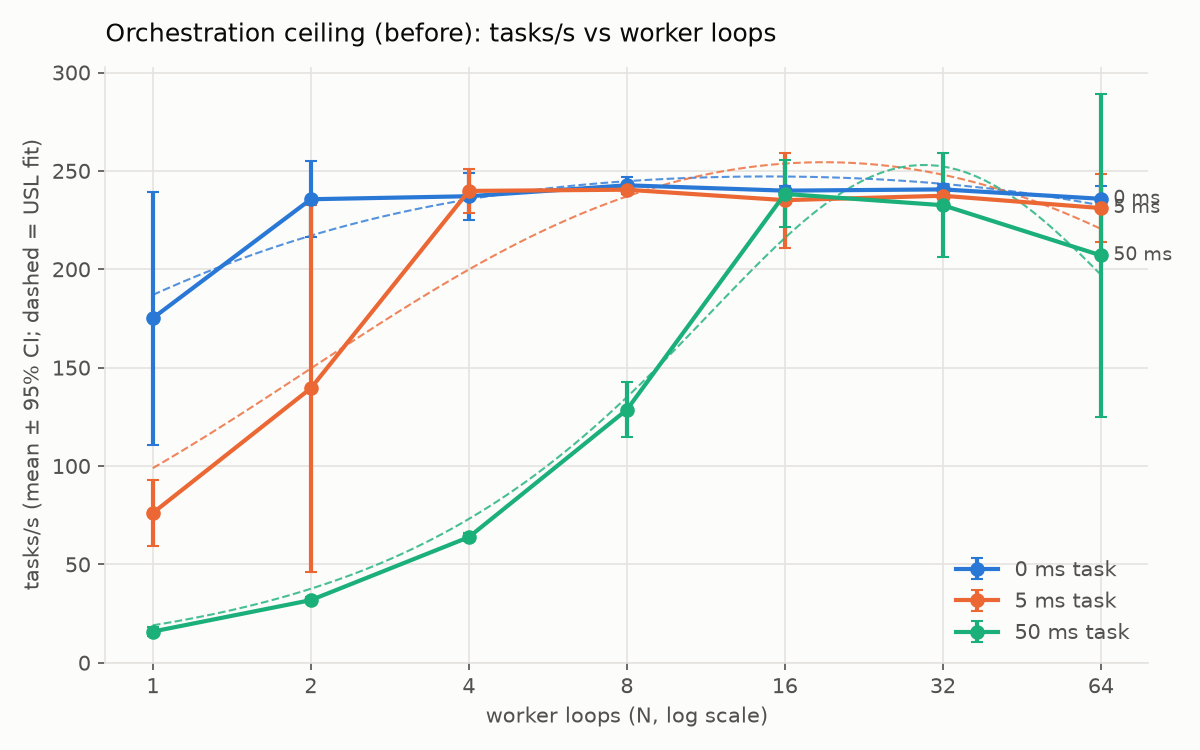

The file beside this chart, header and first rows:
mode, task_ms, workers, trial, submitted, tasks, window_s, window_tasks, throughput, p50_ms, p99_ms, cycle_p50_ms, cycle_mean_ms, gap_p50_ms, overhead_ms, lease_overhead_p50_ms, littles_L, littles_ratio, leased_L, active_workers, handler_ms, wall_s, other_cpu_pct, host_load1
sample, 0, 1, 1, 3600, 3600, 14.65, 2881, 196.6, 1.652, 8.964, 3.607, 5.087, 1.945, 5.087, 1.651, 1, 1, 0.4423, 1, 0.0005833, 19.93, 167.3, 8.4
sample, 0, 2, 1, 5661, 5661, 19.9, 4529, 227.6, 2.165, 13.74, 5.277, 8.792, 2.945, 8.791, 2.164, 2.001, 1, 0.6621, 2, 0.0006059, 25.39, 131.4, 7.36
sample, 0, 4, 1, 6554, 6554, 22.49, 5243, 233.1, 4.001, 18.26, 10.52, 17.16, 5.963, 17.16, 4, 4, 1, 1.174, 4, 0.0008981, 29.4, 164.1, 7.16
sample, 0, 8, 1, 6712, 6712, 22.17, 5369, 242.1, 4.556, 19.18, 14.04, 33.06, 8.881, 33.06, 4.556, 8.005, 1.001, 1.37, 8, 0.0006562, 28.33, 91.5, 6.35
sample, 0, 16, 1, 5296, 5296, 17.65, 4237, 240, 6.326, 32.98, 41.39, 66.91, 31.82, 66.91, 6.325, 16.06, 1.004, 1.999, 16, 0.0009951, 22.15, 112.0, 6.87
sample, 0, 32, 1, 6972, 6972, 23.17, 5577, 240.7, 18.99, 67.09, 153, 133.1, 132.9, 133.1, 18.99, 32.04, 1.001, 5.326, 32, 0.001007, 27.99, 138.3, 6.67
sample, 0, 64, 1, 6972, 6972, 23.85, 5577, 233.8, 42.25, 161.2, 222.3, 272.1, 185.7, 272.1, 42.24, 63.63, 0.9942, 11.88, 64, 0.001415, 26.61, 109.1, 8.03
sample, 5, 1, 1, 1784, 1784, 17.93, 1427, 79.54, 8.671, 17.59, 11.6, 12.57, 2.593, 6.258, 2.356, 1, 1, 0.7293, 1, 6.315, 23.34, 114.8, 5.98
sample, 5, 2, 1, 2290, 2290, 11.98, 1833, 152.9, 8.613, 18.4, 11.64, 13.08, 2.776, 6.753, 2.289, 2, 0.9999, 1.411, 2, 6.325, 15.26, 112.2, 4.44
sample, 5, 4, 1, 4403, 4403, 15.01, 3522, 234.5, 9.202, 21.28, 13.69, 17.06, 4.145, 10.91, 3.046, 4.002, 1.001, 2.307, 4, 6.155, 20.02, 90.8, 5.13
sample, 5, 8, 1, 6754, 6754, 22.54, 5403, 239.7, 10.46, 29.38, 19.36, 33.39, 7.846, 27.31, 4.385, 8.004, 1, 2.823, 8, 6.077, 28.87, 165.9, 6.22
sample, 5, 16, 1, 6903, 6903, 24.65, 5522, 224, 13.77, 39.16, 60.43, 71.6, 42.59, 65.45, 7.624, 16.04, 1.002, 3.463, 16, 6.146, 30.62, 222.8, 9.61
sample, 5, 32, 1, 6903, 6903, 23.27, 5522, 237.3, 22.88, 89.59, 150.1, 135.1, 124, 128.9, 16.6, 32.07, 1.002, 6.378, 32, 6.282, 28.01, 75.2, 8.12
sample, 5, 64, 1, 6903, 6903, 23.45, 5522, 235.4, 42.22, 175.6, 218.7, 268.8, 183.8, 262.4, 35.78, 63.29, 0.989, 11.61, 64, 6.437, 25.96, 139.5, 9.03
sample, 50, 1, 1, 319, 319, 15.42, 256, 16.54, 54.44, 63.36, 58.54, 60.48, 3.711, 8.997, 2.955, 1, 1, 0.9187, 1, 51.48, 19.76, 99.8, 6.39
sample, 50, 2, 1, 476, 476, 11.71, 381, 32.45, 54.87, 71.27, 59.3, 61.68, 4.281, 10.02, 3.206, 2.001, 1.001, 1.821, 2, 51.67, 15.22, 144.4, 5.87
sample, 50, 4, 1, 934, 934, 11.73, 747, 63.61, 55.19, 70.3, 60.58, 62.81, 4.814, 11.25, 3.628, 3.996, 0.9989, 3.578, 4, 51.56, 15.28, 83.1, 5.25
sample, 50, 8, 1, 1832, 1832, 11.93, 1465, 122.7, 54.68, 87.86, 60.21, 65.16, 5.334, 13.97, 3.482, 7.994, 0.9992, 6.928, 8, 51.2, 15.31, 102.4, 5.63
sample, 50, 16, 1, 3532, 3532, 12.26, 2825, 230.4, 54.71, 83.59, 63.65, 69.19, 7.955, 18.05, 3.565, 15.94, 0.9963, 13, 16, 51.14, 15.36, 77.3, 5.79
sample, 50, 32, 1, 6635, 6635, 24, 5308, 221.2, 62.55, 137.6, 130.9, 144.5, 69.96, 92.99, 11.03, 31.96, 0.9988, 14.94, 32, 51.53, 29.5, 184.1, 6.6
sample, 50, 64, 1, 6635, 6635, 24.49, 5308, 216.7, 80.36, 266, 232.9, 292.3, 156.4, 240.5, 28.56, 63.35, 0.9899, 20.53, 64, 51.8, 29.15, 198.6, 8.61
sample, 0, 1, 2, 3294, 3294, 14.43, 2635, 182.5, 1.886, 10.34, 4.337, 5.479, 2.275, 5.479, 1.885, 1, 1, 0.4541, 1, 0.0006369, 18.39, 103.2, 6.77
sample, 0, 2, 2, 4667, 4667, 15.82, 3734, 236, 2.1, 10.42, 5.002, 8.478, 2.622, 8.477, 2.099, 2.001, 1, 0.6214, 2, 0.0005989, 20.4, 91.3, 5.91
sample, 0, 4, 2, 5453, 5453, 18.49, 4362, 235.9, 2.663, 18.36, 6.57, 16.96, 3.685, 16.96, 2.662, 4.001, 1, 0.8563, 4, 0.000555, 23.11, 55.7, 10.55
sample, 0, 8, 2, 5665, 5665, 18.78, 4532, 241.3, 3.936, 13.63, 12.37, 33.21, 7.822, 33.21, 3.935, 8.013, 1.002, 1.103, 8, 0.0006089, 23.87, 27.6, 7.0
sample, 0, 16, 2, 5615, 5615, 18.8, 4492, 238.9, 4.357, 31.13, 30.04, 67.09, 22.76, 67.09, 4.357, 16.03, 1.002, 1.504, 16, 0.0008131, 23.68, 11.9, 7.2
sample, 0, 32, 2, 5631, 5631, 18.81, 4505, 239.5, 15.81, 50.38, 166.8, 133.9, 154.1, 133.9, 15.8, 32.07, 1.002, 4.217, 32, 0.001011, 22.58, 4.5, 5.05
sample, 0, 64, 2, 5471, 5471, 18.62, 4377, 235, 30.27, 142.6, 220.4, 268.2, 191.6, 268.1, 30.27, 63.01, 0.9845, 8.36, 64, 0.001668, 20.02, 11.8, 4.35
sample, 5, 1, 2, 1861, 1861, 18.49, 1489, 80.47, 9.132, 15.21, 11.83, 12.43, 2.716, 5.726, 2.43, 1, 1, 0.7528, 1, 6.702, 23.44, 6.0, 3.55
sample, 5, 2, 2, 3578, 3578, 16.98, 2863, 168.5, 8.628, 16.01, 11.19, 11.86, 2.378, 5.151, 1.915, 2, 0.9998, 1.515, 2, 6.713, 21.87, 12.8, 4.29
sample, 5, 4, 2, 5488, 5488, 18.11, 4391, 242.3, 8.711, 13.62, 11.8, 16.5, 2.768, 9.911, 2.12, 3.999, 0.9998, 2.174, 4, 6.591, 23.06, 14.5, 4.66
sample, 5, 8, 2, 5609, 5609, 18.66, 4488, 240.5, 8.636, 17.99, 13.85, 33.06, 4.658, 27.03, 2.608, 7.95, 0.9937, 2.268, 8, 6.028, 23.48, 5.5, 4.08
sample, 5, 16, 2, 5241, 5241, 17.51, 4193, 239.4, 9.724, 23.63, 27.43, 66.7, 14.8, 60.72, 3.74, 15.97, 0.9982, 2.615, 16, 5.984, 24.47, 7.4, 4.03
sample, 5, 32, 2, 5552, 5552, 18.58, 4441, 239, 17.48, 55.79, 165.2, 133.8, 152.2, 127.7, 11.42, 31.97, 0.9992, 4.567, 32, 6.061, 22.14, 13.3, 5.27
sample, 5, 64, 2, 5509, 5509, 18.77, 4408, 234.8, 33.82, 119.9, 221.4, 269.1, 192.1, 262.8, 27.57, 63.19, 0.9873, 9.377, 64, 6.248, 20.07, 20.5, 6.03
sample, 50, 1, 2, 386, 386, 20.79, 309, 14.81, 59.01, 79.82, 66.19, 67.53, 6.425, 14.38, 5.866, 1, 1, 0.8872, 1, 53.15, 26.39, 11.0, 4.59
sample, 50, 2, 2, 759, 759, 19.49, 608, 31.15, 56.57, 70.68, 61.77, 64.1, 4.766, 11.46, 3.922, 1.997, 0.9983, 1.794, 2, 52.65, 24.9, 41.0, 5.85
sample, 50, 4, 2, 1488, 1488, 18.85, 1191, 63.14, 56.15, 68.61, 62.14, 63.45, 5.43, 11.03, 3.73, 4.007, 1.002, 3.595, 4, 52.42, 23.87, 22.6, 5.6
sample, 50, 8, 2, 2870, 2870, 17.78, 2297, 129.1, 54.84, 66.35, 60.8, 61.92, 5.411, 10.11, 3.026, 7.995, 0.9994, 7.183, 8, 51.81, 22.94, 11.9, 4.7
sample, 50, 16, 2, 5391, 5391, 17.76, 4313, 242.8, 54.3, 69.17, 63.17, 65.83, 7.877, 14.51, 2.982, 15.99, 0.9991, 13.45, 16, 51.32, 22.46, 11.5, 5.5
sample, 50, 32, 2, 5175, 5175, 17.67, 4140, 234.2, 62, 130, 121.2, 136.6, 60.59, 85.07, 10.48, 31.99, 0.9998, 15.53, 32, 51.53, 21.12, 15.2, 9.28
sample, 50, 64, 2, 5071, 5071, 23.83, 4057, 170.2, 84.4, 1060, 260.8, 371.2, 165.9, 318.5, 31.77, 63.17, 0.987, 21.14, 64, 52.64, 33.68, 75.1, 14.92
sample, 0, 1, 3, 4271, 4271, 23.34, 3417, 146.4, 1.949, 16.42, 4.473, 6.833, 2.405, 6.832, 1.948, 1, 1, 0.4433, 1, 0.0007928, 28.45, 110.3, 10.72
sample, 0, 2, 3, 5521, 5521, 18.16, 4417, 243.2, 1.655, 6.019, 3.724, 8.225, 2.013, 8.224, 1.654, 2, 1, 0.4742, 2, 0.0004192, 23.42, 9.2, 5.26
sample, 0, 4, 3, 5519, 5519, 18.21, 4416, 242.4, 2.394, 10.14, 5.732, 16.52, 3.178, 16.51, 2.393, 4.003, 1.001, 0.6997, 4, 0.0005651, 23.5, 12.0, 5.05
sample, 0, 8, 3, 5646, 5646, 18.46, 4517, 244.6, 3.479, 14.41, 11.27, 32.74, 7.414, 32.74, 3.479, 8.007, 1.001, 1.037, 8, 0.000489, 23.3, 53.2, 4.78
sample, 0, 16, 3, 5590, 5590, 18.56, 4473, 241, 3.503, 17.25, 23.95, 66.54, 17.4, 66.54, 3.502, 16.04, 1.002, 1.197, 16, 0.0006743, 22.99, 11.2, 4.93
sample, 0, 32, 3, 5603, 5603, 18.55, 4482, 241.6, 13.55, 57.07, 170.1, 132.9, 159.3, 132.9, 13.55, 32.12, 1.004, 3.778, 32, 0.0009443, 22.56, 12.3, 4.0
sample, 0, 64, 3, 5498, 5498, 18.43, 4399, 238.6, 27.45, 108.7, 216, 264, 190.7, 264, 27.45, 63.01, 0.9845, 7.728, 64, 0.001369, 19.97, 17.3, 3.51
sample, 5, 1, 3, 1882, 1882, 22.02, 1505, 68.31, 9.45, 24.52, 12.54, 14.64, 3.121, 8.319, 3.13, 0.9999, 0.9999, 0.6937, 1, 6.32, 27.58, 13.8, 5.83
sample, 5, 2, 3, 3943, 3943, 32.47, 3154, 97.11, 9.625, 52.08, 13.03, 20.61, 3.577, 14.27, 3.284, 2.001, 1.001, 1.209, 2, 6.341, 37.24, 13.5, 7.37
sample, 5, 4, 3, 5670, 5670, 18.7, 4537, 242.5, 8.503, 12.91, 11.42, 16.45, 2.5, 9.854, 1.908, 3.99, 0.9974, 2.132, 4, 6.595, 23.55, 10.0, 6.28
sample, 5, 8, 3, 5627, 5627, 18.67, 4502, 241.1, 8.485, 15.79, 12.94, 33.23, 4.028, 27.18, 2.434, 8.011, 1.001, 2.193, 8, 6.051, 23.6, 9.4, 4.46
sample, 5, 16, 3, 5602, 5602, 18.52, 4481, 241.9, 9.164, 19.64, 25, 66.37, 12.83, 60.42, 3.219, 16.06, 1.004, 2.474, 16, 5.945, 23.49, 14.4, 5.75
sample, 5, 32, 3, 5592, 5592, 18.97, 4473, 235.8, 15.82, 69.7, 171.7, 135.1, 159, 129, 9.749, 31.85, 0.9954, 4.305, 32, 6.074, 22.68, 23.5, 4.64
sample, 5, 64, 3, 5495, 5495, 19.71, 4396, 223, 32.83, 340, 217.7, 282.3, 192.2, 275.9, 26.43, 62.95, 0.9836, 10.95, 64, 6.405, 21.04, 94.4, 5.63
sample, 50, 1, 3, 346, 346, 17.01, 277, 16.23, 55.28, 66, 59.42, 61.63, 4.305, 9.875, 3.522, 1, 1, 0.9127, 1, 51.76, 21.74, 19.8, 4.57
sample, 50, 2, 3, 728, 728, 18.25, 583, 31.89, 55.6, 66.77, 60.67, 62.73, 4.717, 10.7, 3.577, 2, 1, 1.806, 2, 52.03, 23.31, 22.9, 3.92
sample, 50, 4, 3, 1477, 1477, 18.23, 1182, 64.77, 55.06, 66.92, 60.18, 61.66, 4.945, 9.804, 3.201, 3.994, 0.9984, 3.611, 4, 51.86, 23.29, 18.3, 3.64
sample, 50, 8, 3, 3021, 3021, 18.03, 2417, 134, 54.04, 60.83, 58.81, 59.62, 4.312, 8.265, 2.689, 7.988, 0.9985, 7.3, 8, 51.35, 22.85, 14.5, 3.21
... 3 more rows
